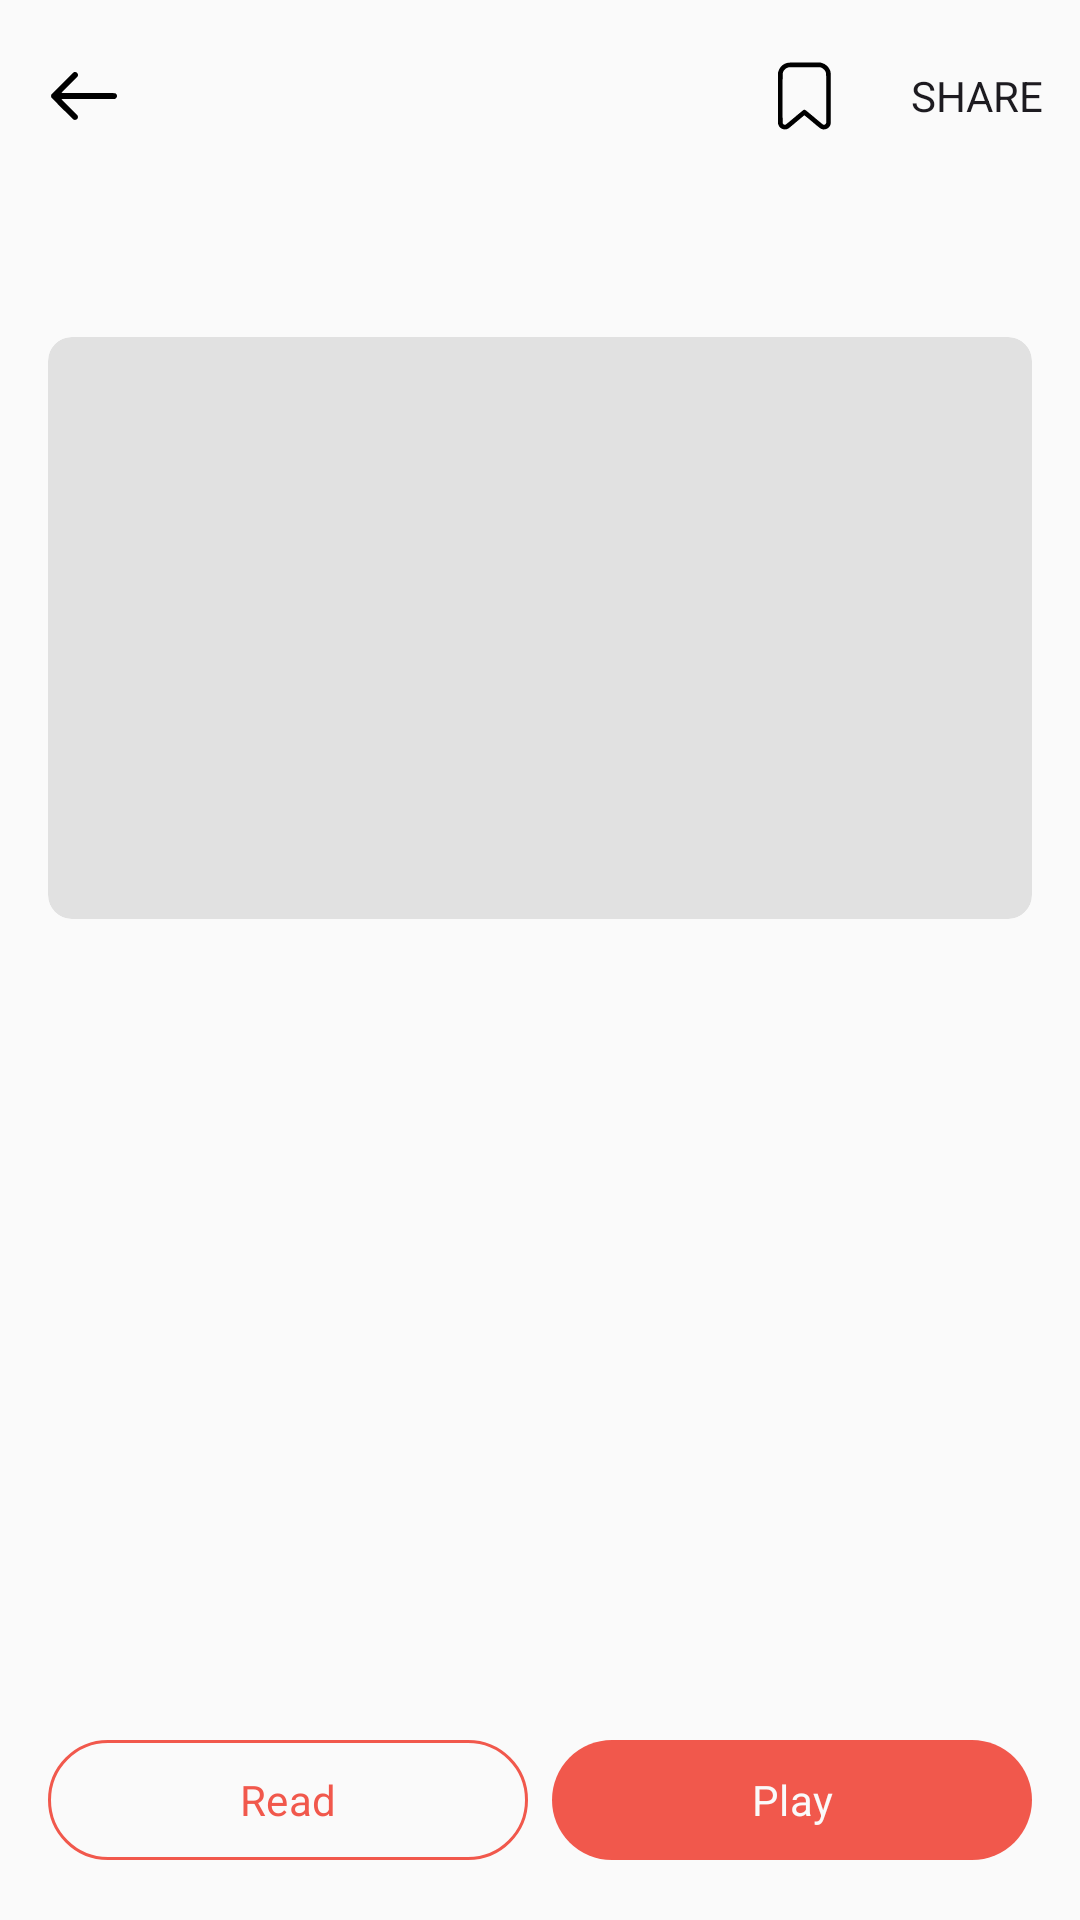

Layout XML and referenced resources for this Android screen:
<!-- AndroidManifest.xml: application theme Theme.RSSNewsReader -->
<!-- res/layout/dialog_entryitem.xml -->
<?xml version="1.0" encoding="utf-8"?>
<androidx.constraintlayout.widget.ConstraintLayout
    xmlns:android="http://schemas.android.com/apk/res/android"
    xmlns:app="http://schemas.android.com/apk/res-auto"
    xmlns:tools="http://schemas.android.com/tools"
    android:layout_width="match_parent"
    android:layout_height="match_parent"
    android:background="@color/background">

    <com.google.android.material.appbar.AppBarLayout
        android:id="@+id/entryDialogTopAppBar"
        android:layout_width="match_parent"
        android:layout_height="wrap_content"
        app:layout_constraintEnd_toEndOf="parent"
        app:layout_constraintStart_toStartOf="parent"
        app:layout_constraintTop_toTopOf="parent">

        <com.google.android.material.appbar.MaterialToolbar
            android:id="@+id/entryDialogToolbar"
            style="@style/Widget.App.Toolbar"
            android:layout_width="match_parent"
            android:layout_height="?attr/actionBarSize"
            app:menu="@menu/top_app_bar_dialog_entry"
            app:navigationIcon="@drawable/ic_back" />

    </com.google.android.material.appbar.AppBarLayout>

    <ScrollView
        android:layout_width="match_parent"
        android:layout_height="0dp"
        android:layout_margin="16dp"
        app:layout_constraintTop_toBottomOf="@+id/entryDialogTopAppBar"
        app:layout_constraintBottom_toTopOf="@+id/entryDialogButtonsContainer"
        app:layout_constraintEnd_toEndOf="parent"
        app:layout_constraintStart_toStartOf="parent">

        <androidx.appcompat.widget.LinearLayoutCompat
            android:layout_width="match_parent"
            android:layout_height="0dp"
            android:orientation="vertical"
            android:background="@color/background">

            <androidx.appcompat.widget.LinearLayoutCompat
                android:layout_width="match_parent"
                android:layout_height="wrap_content">

                <ImageView
                    android:id="@+id/entryDialogFeedImageView"
                    android:layout_width="16dp"
                    android:layout_height="16dp"
                    android:layout_marginEnd="8dp"
                    android:layout_gravity="center" />

                <TextView
                    android:id="@+id/entryDialogFeedTitleTextView"
                    android:layout_width="wrap_content"
                    android:layout_height="wrap_content"
                    android:textAppearance="?attr/textAppearanceLabelMedium" />

            </androidx.appcompat.widget.LinearLayoutCompat>

            <ImageView
                android:id="@+id/entryDialogEntryImageView"
                android:layout_width="match_parent"
                android:layout_height="194dp"
                android:layout_marginTop="16dp"
                android:background="@drawable/round_outline"
                android:clipToOutline="true"
                android:scaleType="centerCrop" />

            <LinearLayout
                android:layout_marginTop="16dp"
                android:layout_width="match_parent"
                android:layout_height="wrap_content"
                android:orientation="vertical">

                <TextView
                    android:id="@+id/entryDialogDateTextView"
                    android:layout_width="wrap_content"
                    android:layout_height="wrap_content"
                    android:textAppearance="?attr/textAppearanceLabelSmall" />

                <TextView
                    android:layout_marginTop="16dp"
                    android:id="@+id/entryDialogEntryTitleTextView"
                    android:layout_width="wrap_content"
                    android:layout_height="wrap_content"
                    android:textAppearance="?attr/textAppearanceTitleLarge" />

                <TextView
                    android:id="@+id/entryDialogDescTextView"
                    android:layout_width="wrap_content"
                    android:layout_height="wrap_content"
                    android:layout_marginTop="24dp"
                    android:textAppearance="?attr/textAppearanceBodyMedium" />

            </LinearLayout>

        </androidx.appcompat.widget.LinearLayoutCompat>
    </ScrollView>

    
    <GridLayout
        android:id="@+id/entryDialogButtonsContainer"
        android:layout_width="match_parent"
        android:layout_height="wrap_content"
        android:layout_marginStart="16dp"
        android:layout_marginEnd="16dp"
        android:layout_marginBottom="16dp"
        android:background="@color/background"
        android:columnCount="2"
        android:rowCount="1"
        app:layout_constraintBottom_toBottomOf="parent"
        app:layout_constraintEnd_toEndOf="parent"
        app:layout_constraintStart_toStartOf="parent">

        <com.google.android.material.button.MaterialButton
            android:id="@+id/entryDialogReadingButton"
            style="@style/Widget.App.OutlineButton"
            android:layout_width="wrap_content"
            android:layout_height="wrap_content"
            android:layout_columnWeight="1"
            android:layout_marginEnd="8dp"
            android:text="@string/read" />

        <com.google.android.material.button.MaterialButton
            android:id="@+id/entryDialogPlayingButton"
            style="@style/Widget.App.FilledButton"
            android:layout_width="wrap_content"
            android:layout_height="wrap_content"
            android:layout_columnWeight="1"
            android:text="@string/play" />

    </GridLayout>
</androidx.constraintlayout.widget.ConstraintLayout>
<!-- resources referenced by this layout -->
<resources>
  <color name="background">#FAFAFA</color>
  <!-- drawable ic_back (drawable) -->
  <vector android:height="24dp" android:viewportHeight="512"
      android:viewportWidth="512" android:width="24dp" xmlns:android="http://schemas.android.com/apk/res/android">
      <path android:fillColor="@color/text"
          android:pathData="M185,86.3c-2.7,0.8 -21.2,18.7 -81.3,78.6 -46.6,46.4 -78.7,79.2 -80,81.6 -2.8,5.4 -2.8,13.6 0,19 3.2,5.9 154.7,157 159.5,159 17.7,7.3 35.9,-11 27.9,-28 -1.3,-2.7 -20.5,-22.5 -59,-61 -31.4,-31.3 -57.1,-57.3 -57.1,-57.7 0,-0.4 85.9,-0.9 190.9,-1l190.9,-0.3 4.4,-3c13.8,-9.7 11.8,-30.6 -3.4,-37 -3.3,-1.3 -24.5,-1.5 -193.3,-1.5 -104.2,-0 -189.5,-0.3 -189.5,-0.7 0,-0.4 26.3,-27.1 58.4,-59.3 57.3,-57.4 58.4,-58.6 59.4,-63.5 3.5,-16.9 -11.2,-30.2 -27.8,-25.2z" android:strokeColor="#00000000"/>
  </vector>
  <!-- drawable round_outline (drawable) -->
  <?xml version="1.0" encoding="utf-8"?>
  <shape xmlns:android="http://schemas.android.com/apk/res/android"
      android:shape="rectangle">
      <solid android:color="@color/unread"/>
      <corners android:radius="8dp" />
  </shape>
  <string name="play">Play</string>
  <string name="read">Read</string>
  <style name="Widget.App.FilledButton" parent="Widget.Material3.Button">
          <item name="android:textColor">@color/background</item>
          <item name="iconTint">@color/background</item>
          <item name="iconPadding">16dp</item>
          <item name="backgroundTint">@color/primary</item>
      </style>
  <style name="Widget.App.OutlineButton" parent="Widget.Material3.Button.OutlinedButton">
          <item name="android:textColor">@color/primary</item>
          <item name="iconTint">@color/primary</item>
          <item name="iconPadding">16dp</item>
          <item name="strokeColor">@color/primary</item>
          <item name="backgroundTint">@color/background</item>
      </style>
  <style name="Widget.App.Toolbar" parent="Widget.Material3.Toolbar">
          <item name="android:background">@color/background</item>
          <item name="titleTextAppearance">@style/TextAppearance.App.TitleLarge</item>
      </style>
  <color name="text">#000000</color>
  <color name="unread">#E1E1E1</color>
  <color name="primary">#F1584C</color>
  <style name="TextAppearance.App.TitleLarge" parent="TextAppearance.Material3.TitleLarge">
          <item name="android:textStyle">bold</item>
          <item name="color">@color/text</item>
      </style>
  <style name="Widget.App.PopupMenu" parent="Widget.Material3.PopupMenu.Overflow">
          <item name="android:popupBackground">@color/background</item>
      </style>
  <style name="Widget.App.BottomNavigationView" parent="Widget.Material3.BottomNavigationView">
          <item name="backgroundTint">@color/background</item>
          <item name="itemRippleColor">@color/bottom_nav_item_color</item>
          <item name="itemIconTint">@color/bottom_nav_item_color</item>
      </style>
  <style name="ThemeOverlay.App.MaterialAlertDialog" parent="ThemeOverlay.Material3.MaterialAlertDialog.Centered">
          <item name="colorPrimary">@color/background</item>
          <item name="buttonBarPositiveButtonStyle">@style/Widget.App.TextButton.Dialog</item>
          <item name="buttonBarNegativeButtonStyle">@style/Widget.App.TextButton.Dialog</item>
          <item name="buttonBarNeutralButtonStyle">@style/Widget.App.TextButton.Dialog</item>
      </style>
  <style name="ThemeOverlay.App.BottomSheetDialog" parent="ThemeOverlay.Material3.BottomSheetDialog">
          <item name="bottomSheetStyle">@style/Widget.App.BottomSheetDialog</item>
      </style>
  <style name="Widget.App.TextButton.Dialog" parent="Widget.Material3.Button.TextButton">
          <item name="android:textColor">@color/primary</item>
          <item name="rippleColor">@color/primary_opacity16</item>
      </style>
  <style name="Widget.App.BottomSheetDialog" parent="Widget.Material3.BottomSheet.Modal">
          <item name="backgroundTint">@color/background</item>
      </style>
  <color name="primary_opacity16">#29F1584C</color>
</resources>
